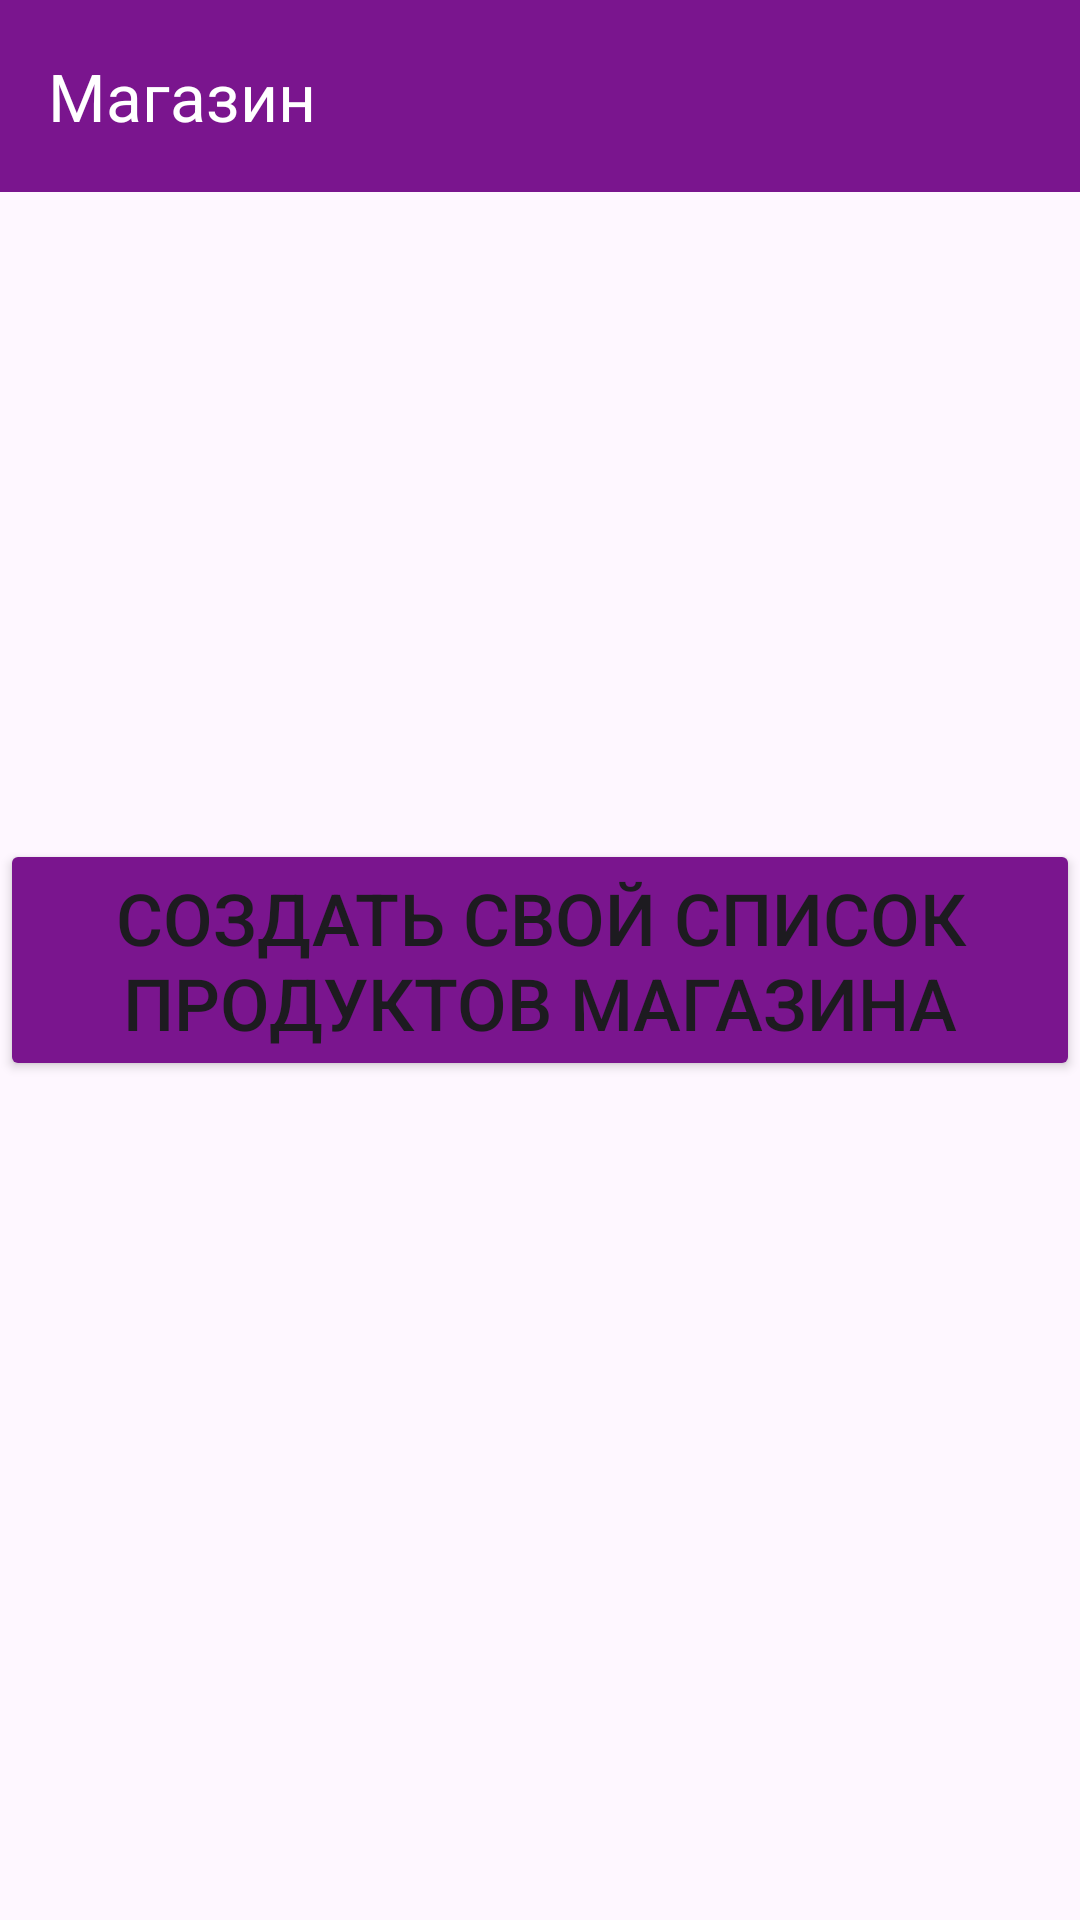

Here is an Android app screen rendered from its layout file. Give the layout XML and the strings, colors and styles it references.
<!-- AndroidManifest.xml: application theme Theme.Android_ShopListProduct -->
<!-- res/layout/activity_main.xml -->
<?xml version="1.0" encoding="utf-8"?>
<androidx.constraintlayout.widget.ConstraintLayout xmlns:android="http://schemas.android.com/apk/res/android"
    xmlns:app="http://schemas.android.com/apk/res-auto"
    xmlns:tools="http://schemas.android.com/tools"
    android:id="@+id/main"
    android:layout_width="match_parent"
    android:layout_height="match_parent"
    tools:context=".MainActivity">

    <androidx.appcompat.widget.Toolbar
        android:id="@+id/toolbarMain"
        android:layout_width="match_parent"
        android:layout_height="wrap_content"
        app:title="Магазин"
        app:titleTextColor="@color/white"
        android:background="@color/mediumPurple"
        tools:ignore="MissingConstraints" />

    <Button
        android:id="@+id/createShopListProductBTN"
        android:backgroundTint="@color/mediumPurple"
        android:layout_width="wrap_content"
        android:layout_height="wrap_content"
        android:textSize="24dp"
        android:text="@string/create_list_product_button"
        app:layout_constraintBottom_toBottomOf="parent"
        app:layout_constraintEnd_toEndOf="parent"
        app:layout_constraintStart_toStartOf="parent"
        app:layout_constraintTop_toTopOf="parent" />

</androidx.constraintlayout.widget.ConstraintLayout>
<!-- resources referenced by this layout -->
<resources>
  <color name="mediumPurple">#7A158E</color>
  <color name="white">#FFFFFFFF</color>
  <string name="create_list_product_button">Создать свой список продуктов магазина</string>
  <style name="Theme.Android_ShopListProduct" parent="Base.Theme.Android_ShopListProduct" />
  <style name="Base.Theme.Android_ShopListProduct" parent="Theme.Material3.DayNight.NoActionBar">
          
          
      </style>
</resources>
